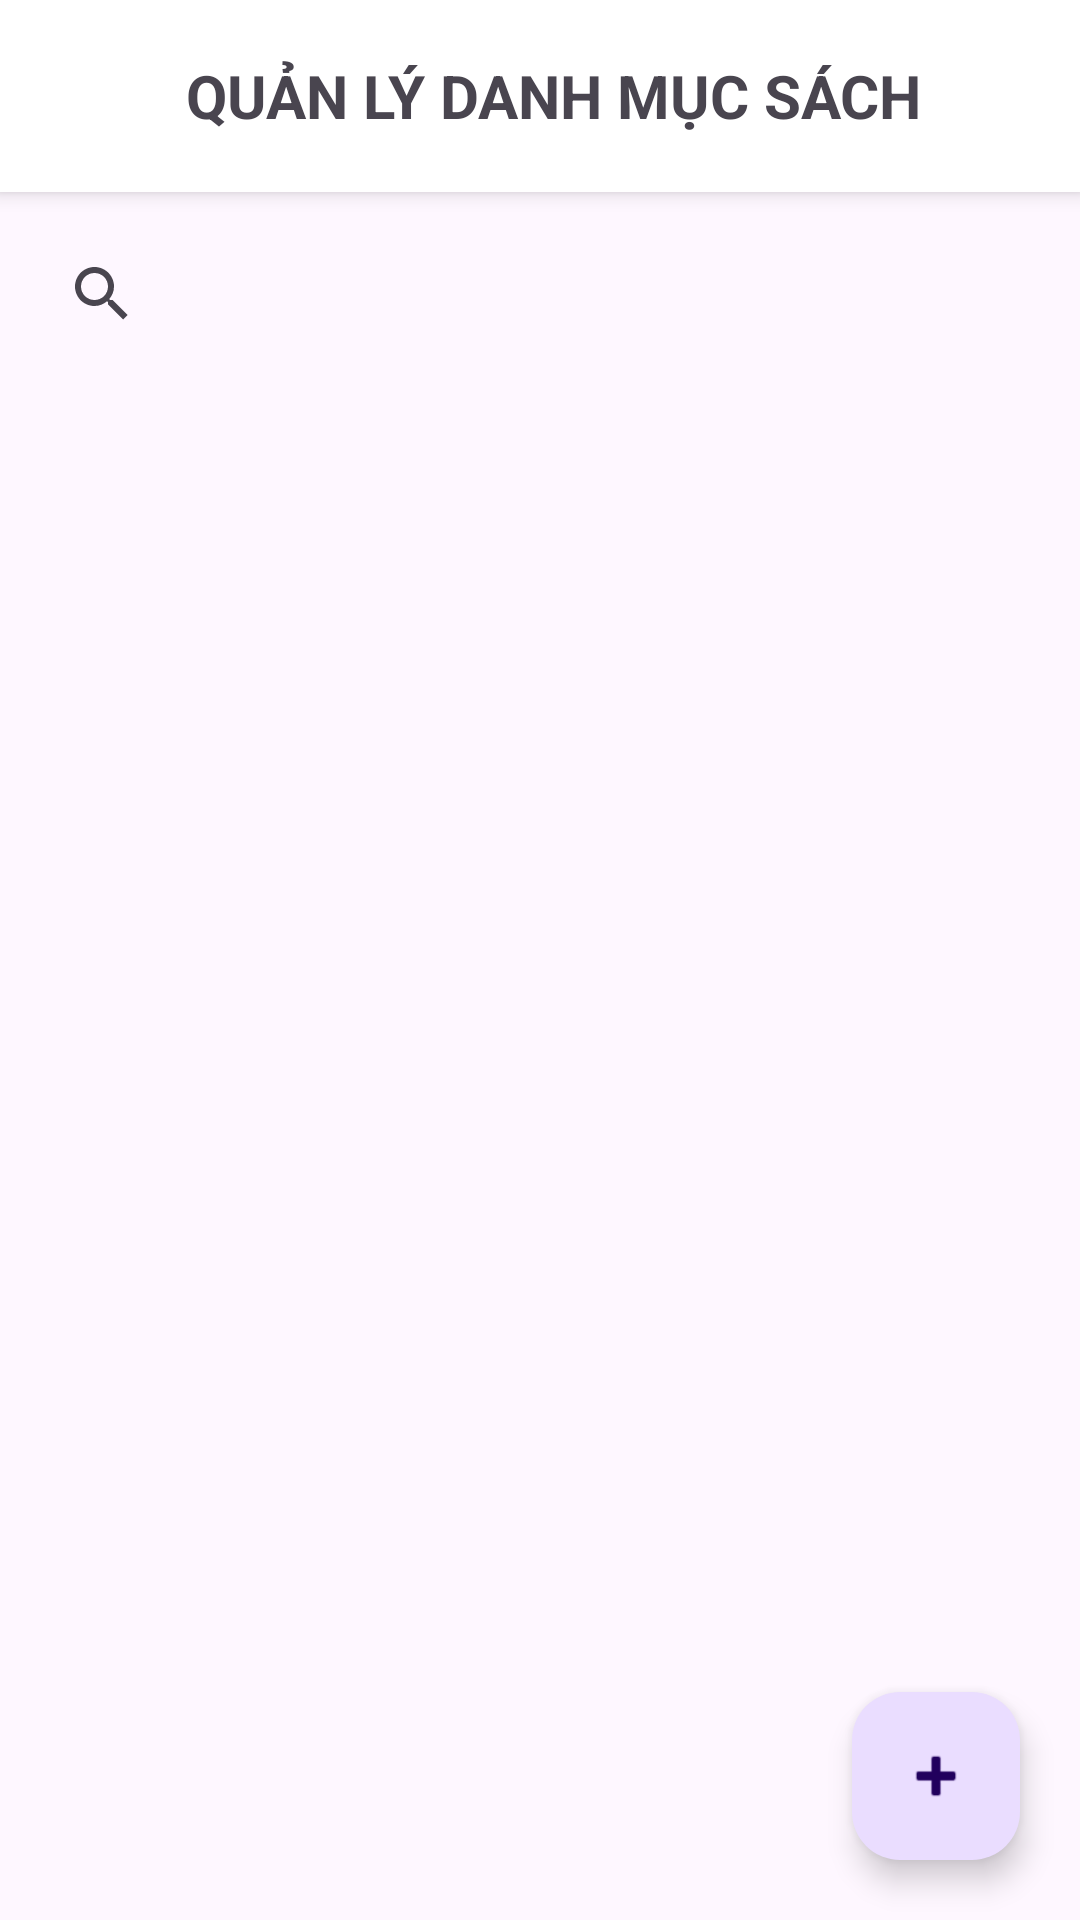

Here is an Android app screen rendered from its layout file. Give the layout XML and the strings, colors and styles it references.
<!-- AndroidManifest.xml: application theme Theme.Bookstoreapp -->
<!-- res/layout/activity_admin_categories.xml -->
<?xml version="1.0" encoding="utf-8"?>
<androidx.constraintlayout.widget.ConstraintLayout
    xmlns:android="http://schemas.android.com/apk/res/android"
    xmlns:app="http://schemas.android.com/apk/res-auto"
    android:layout_width="match_parent"
    android:layout_height="match_parent">

    

    <LinearLayout
        android:id="@+id/headerLayout"
        android:layout_width="0dp"
        android:layout_height="wrap_content"
        android:orientation="horizontal"
        android:padding="12dp"
        android:background="#FFFFFF"
        android:elevation="4dp"
        app:layout_constraintTop_toTopOf="parent"
        app:layout_constraintStart_toStartOf="parent"
        app:layout_constraintEnd_toEndOf="parent">

        <ImageButton
            android:id="@+id/btnBack"
            android:layout_width="40dp"
            android:layout_height="40dp"
            android:background="?attr/selectableItemBackgroundBorderless"
            android:src="@drawable/arrow_back"
            android:contentDescription="Back"/>

        <TextView
            android:layout_width="wrap_content"
            android:layout_height="wrap_content"
            android:text="QUẢN LÝ DANH MỤC SÁCH"
            android:textSize="20sp"
            android:textStyle="bold"
            android:layout_gravity="center_vertical"
            android:layout_marginStart="10dp"/>
    </LinearLayout>

    

    <SearchView
        android:id="@+id/searchView"
        android:layout_width="0dp"
        android:layout_height="wrap_content"
        android:layout_margin="10dp"
        android:queryHint="Search books..."
        app:layout_constraintTop_toBottomOf="@id/headerLayout"
        app:layout_constraintStart_toStartOf="parent"
        app:layout_constraintEnd_toEndOf="parent"/>

    


    

    <com.google.android.material.floatingactionbutton.FloatingActionButton
        android:id="@+id/btnAddBook"
        android:layout_width="wrap_content"
        android:layout_height="wrap_content"
        android:contentDescription="Add Category"
        android:src="@android:drawable/ic_input_add"
        android:layout_margin="20dp"
        app:layout_constraintBottom_toBottomOf="parent"
        app:layout_constraintEnd_toEndOf="parent"/>

</androidx.constraintlayout.widget.ConstraintLayout>
<!-- resources referenced by this layout -->
<resources>
  <style name="Theme.Bookstoreapp" parent="Theme.Material3.DayNight.NoActionBar">
  
          
          <item name="android:statusBarColor">@color/black</item>
  
          
          <item name="android:windowLightStatusBar">false</item>
  
      </style>
  <color name="black">#FF000000</color>
</resources>
